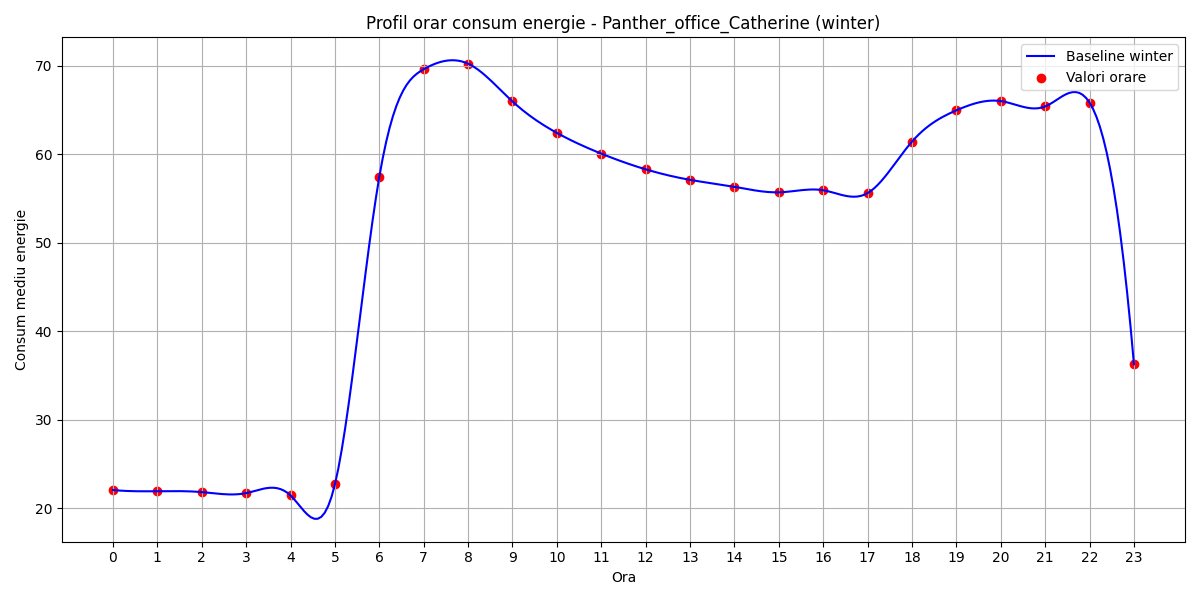

The data file committed next to this chart (first rows):
hour, B(t)
0, 22.05
1, 21.91
2, 21.81
3, 21.7
4, 21.44
5, 22.68
6, 57.43
7, 69.6
8, 70.23
9, 65.96
10, 62.41
11, 60.06
12, 58.29
13, 57.1
14, 56.31
15, 55.69
16, 55.92
17, 55.6
18, 61.42
19, 64.96
20, 66
21, 65.39
22, 65.83
23, 36.26
